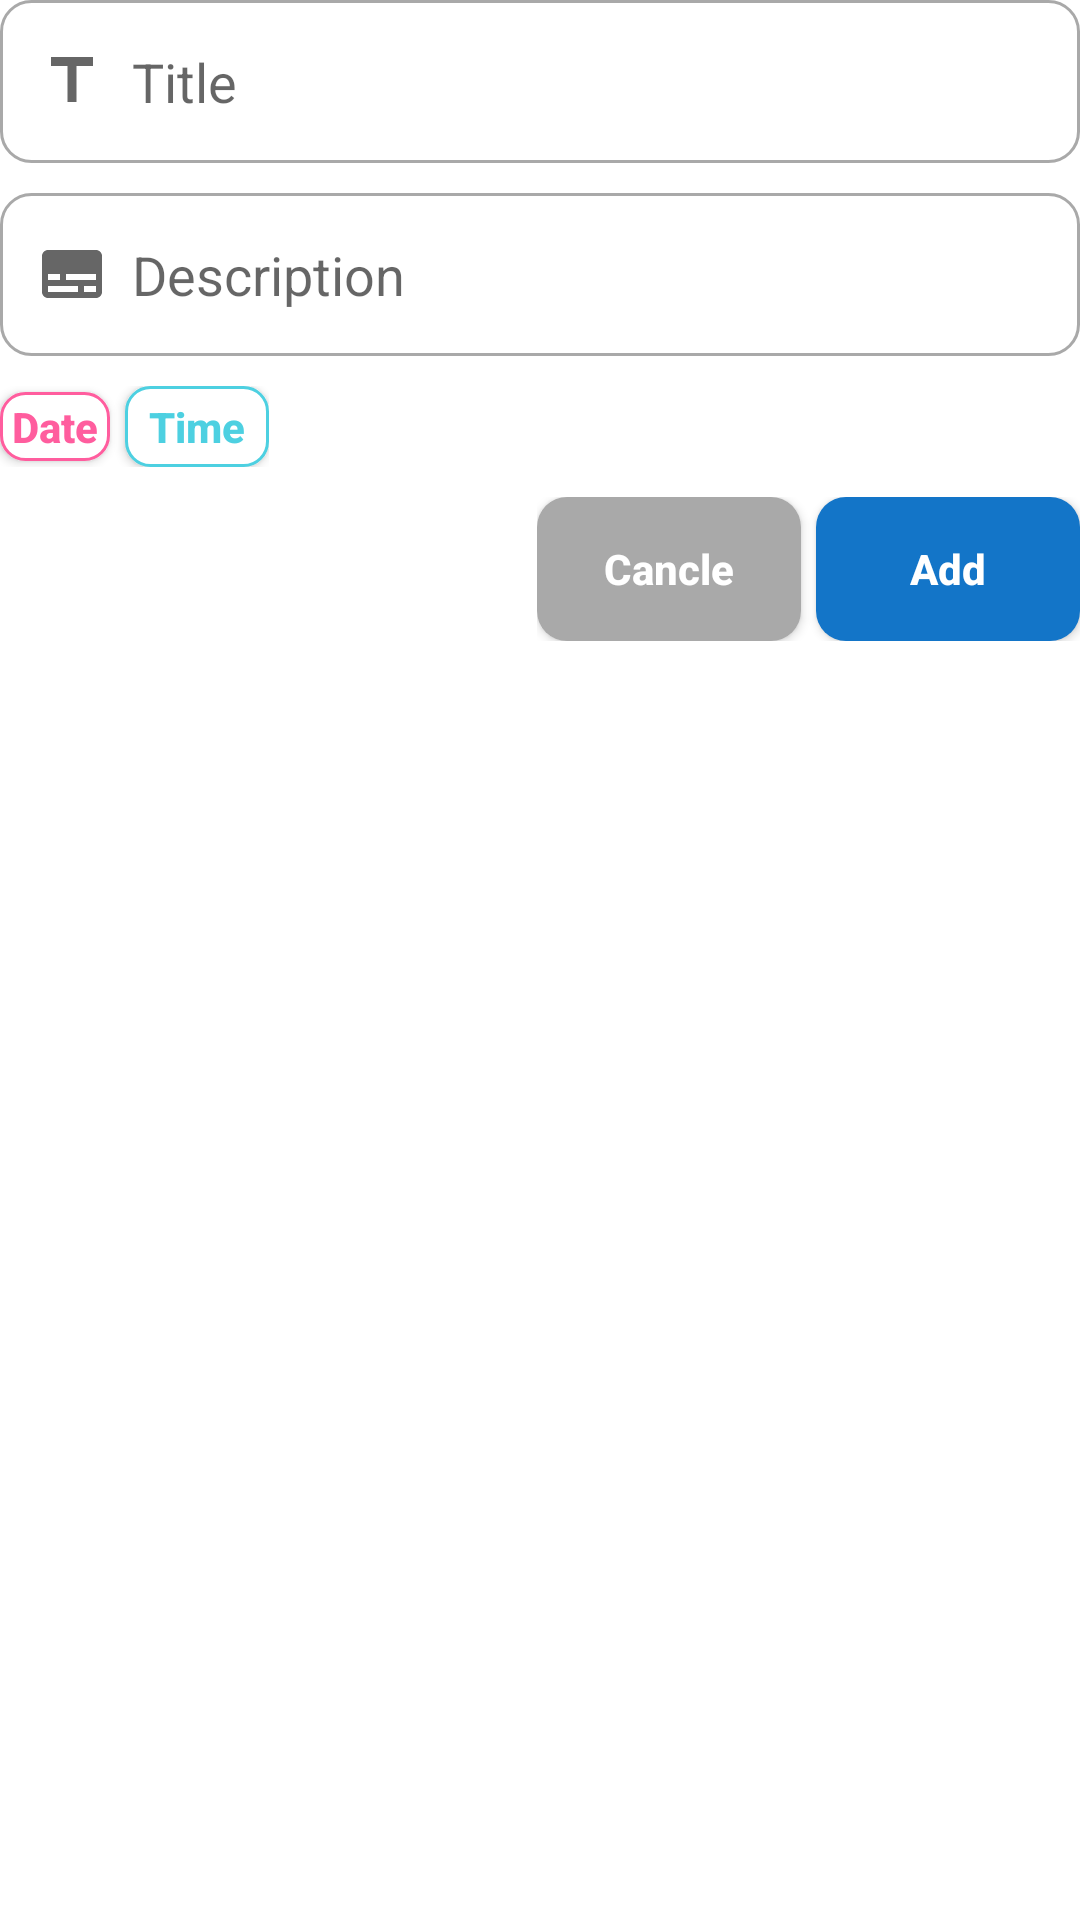

Here is an Android app screen rendered from its layout file. Give the layout XML and the strings, colors and styles it references.
<!-- AndroidManifest.xml: application theme Theme.TodoList -->
<!-- res/layout/fragment_add_task.xml -->
<?xml version="1.0" encoding="utf-8"?>
<layout xmlns:android="http://schemas.android.com/apk/res/android">

    <LinearLayout
        android:layout_width="match_parent"
        android:layout_height="wrap_content"
        android:layout_marginTop="20dp"
        android:orientation="vertical">

        <EditText
            android:id="@+id/input_title"
            android:layout_width="match_parent"
            android:layout_height="wrap_content"
            android:background="@drawable/custom_input"
            android:drawableStart="@drawable/custom_title_icon"
            android:drawablePadding="8dp"
            android:ems="10"
            android:hint="@string/title" />

        <EditText
            android:id="@+id/input_description"
            android:layout_width="match_parent"
            android:layout_height="wrap_content"
            android:layout_marginTop="10dp"
            android:background="@drawable/custom_input"
            android:drawableStart="@drawable/custom_subtitle_icon"
            android:drawablePadding="8dp"
            android:ems="10"
            android:hint="@string/description" />

        <RelativeLayout
            android:layout_width="match_parent"
            android:layout_height="wrap_content"
            android:layout_marginTop="10dp">

            <LinearLayout
                android:layout_width="wrap_content"
                android:layout_height="wrap_content"
                android:layout_alignParentLeft="true"
                android:orientation="horizontal">

                <Button
                    android:id="@+id/date_picker_button"
                    android:layout_width="wrap_content"
                    android:layout_height="wrap_content"
                    android:text="Date"
                    style="@style/PinkOutlineButton" />

                <Button
                    android:id="@+id/time_picker_button"
                    android:layout_width="wrap_content"
                    android:layout_height="wrap_content"
                    android:layout_marginLeft="5dp"
                    android:text="Time"
                    style="@style/BlueOutlineButton" />

            </LinearLayout>

        </RelativeLayout>

        <RelativeLayout
            android:layout_width="match_parent"
            android:layout_height="wrap_content"

            android:layout_marginTop="10dp">

            <LinearLayout
                android:layout_width="wrap_content"
                android:layout_height="wrap_content"
                android:layout_alignParentRight="true"
                android:orientation="horizontal">

                <Button
                    android:id="@+id/cancel_button"
                    android:layout_width="wrap_content"
                    android:layout_height="wrap_content"
                    android:text="@string/cancle"
                    style="@style/CancelButton"/>

                <Button
                    android:id="@+id/add_button"
                    android:layout_width="wrap_content"
                    android:layout_height="wrap_content"
                    android:layout_marginLeft="5dp"
                    android:text="@string/add"
                    style="@style/DefaultButton"/>
            </LinearLayout>

        </RelativeLayout>
    </LinearLayout>
</layout>
<!-- resources referenced by this layout -->
<resources>
  <!-- drawable custom_subtitle_icon (drawable) -->
  <?xml version="1.0" encoding="utf-8"?>
  <selector xmlns:android="http://schemas.android.com/apk/res/android">
  
      <item android:state_focused="true"
          android:drawable="@drawable/ic_subtitle_focused" />
  
      <item android:state_focused="false"
          android:drawable="@drawable/ic_subtitle" />
  </selector>
  <!-- drawable custom_title_icon (drawable) -->
  <?xml version="1.0" encoding="utf-8"?>
  <selector xmlns:android="http://schemas.android.com/apk/res/android">
  
      <item  android:state_focused="true"
          android:drawable="@drawable/ic_title_focused" />
  
      <item android:state_focused="false"
          android:drawable="@drawable/ic_title" />
  </selector>
  <string name="add">Add</string>
  <string name="cancle">Cancle</string>
  <string name="description">Description</string>
  <string name="title">Title</string>
  <style name="BlueOutlineButton" parent="DefaultButton">
          <item name="android:background">@drawable/blue_outline_button</item>
          <item name="android:textColor">@color/blue_pastel</item>
          <item name="android:minHeight">0dp</item>
          <item name="android:minWidth">0dp</item>
      </style>
  <style name="CancelButton" parent="DefaultButton">
          <item name="android:background">@drawable/cancel_button</item>
          <item name="android:textColor">#fff</item>
      </style>
  <style name="DefaultButton">
          <item name="android:textSize">14sp</item>
          <item name="android:textAllCaps">false</item>
          <item name="android:textStyle">bold</item>
          <item name="backgroundTint">@null</item>
          <item name="android:background">@drawable/default_button</item>
          <item name="android:textColor">#fff</item>
      </style>
  <style name="PinkOutlineButton" parent="DefaultButton">
          <item name="android:background">@drawable/pink_outline_button</item>
          <item name="android:textColor">@color/pink</item>
          <item name="android:minHeight">0dp</item>
          <item name="android:minWidth">0dp</item>
      </style>
  <style name="Theme.TodoList" parent="Theme.MaterialComponents.DayNight.NoActionBar">
          
          <item name="colorPrimary">@color/purple</item>
          <item name="colorPrimaryVariant">@color/purple</item>
          <item name="colorOnPrimary">@color/white</item>
          
          <item name="android:statusBarColor" tools:targetApi="l">?attr/colorPrimaryVariant</item>
      </style>
  <color name="white">#FFFFFFFF</color>
  <color name="blue">#1167b1</color>
  <color name="dark_grey">#A9A9A9</color>
  <!-- drawable ic_title_focused (drawable) -->
  <vector xmlns:android="http://schemas.android.com/apk/res/android"
      android:width="24dp"
      android:height="24dp"
      android:viewportWidth="24"
      android:viewportHeight="24"
      android:tint="?attr/colorControlNormal">
      <path
          android:fillColor="@color/blue"
          android:pathData="M5,4v3h5.5v12h3V7H19V4z"/>
  </vector>
  <!-- drawable ic_title (drawable) -->
  <vector xmlns:android="http://schemas.android.com/apk/res/android"
      android:width="24dp"
      android:height="24dp"
      android:viewportWidth="24"
      android:viewportHeight="24"
      android:tint="?attr/colorControlNormal">
    <path
        android:fillColor="@color/dark_grey"
        android:pathData="M5,4v3h5.5v12h3V7H19V4z"/>
  </vector>
  <color name="blue_pastel">#4DD0E1</color>
  <!-- drawable cancel_button (drawable) -->
  <?xml version="1.0" encoding="utf-8"?>
  <shape xmlns:android="http://schemas.android.com/apk/res/android"
      android:shape="rectangle">
      <solid android:color="@color/dark_grey"/>
      <corners android:radius="10dp"/>
      <padding android:top="2dp"
          android:bottom="2dp"
          android:left="4dp"
          android:right="4dp"/>
  </shape>
  <color name="pink">#ff5d9e</color>
  <color name="purple">#8e76fc</color>
  <color name="light_blue">#1375C8</color>
</resources>
